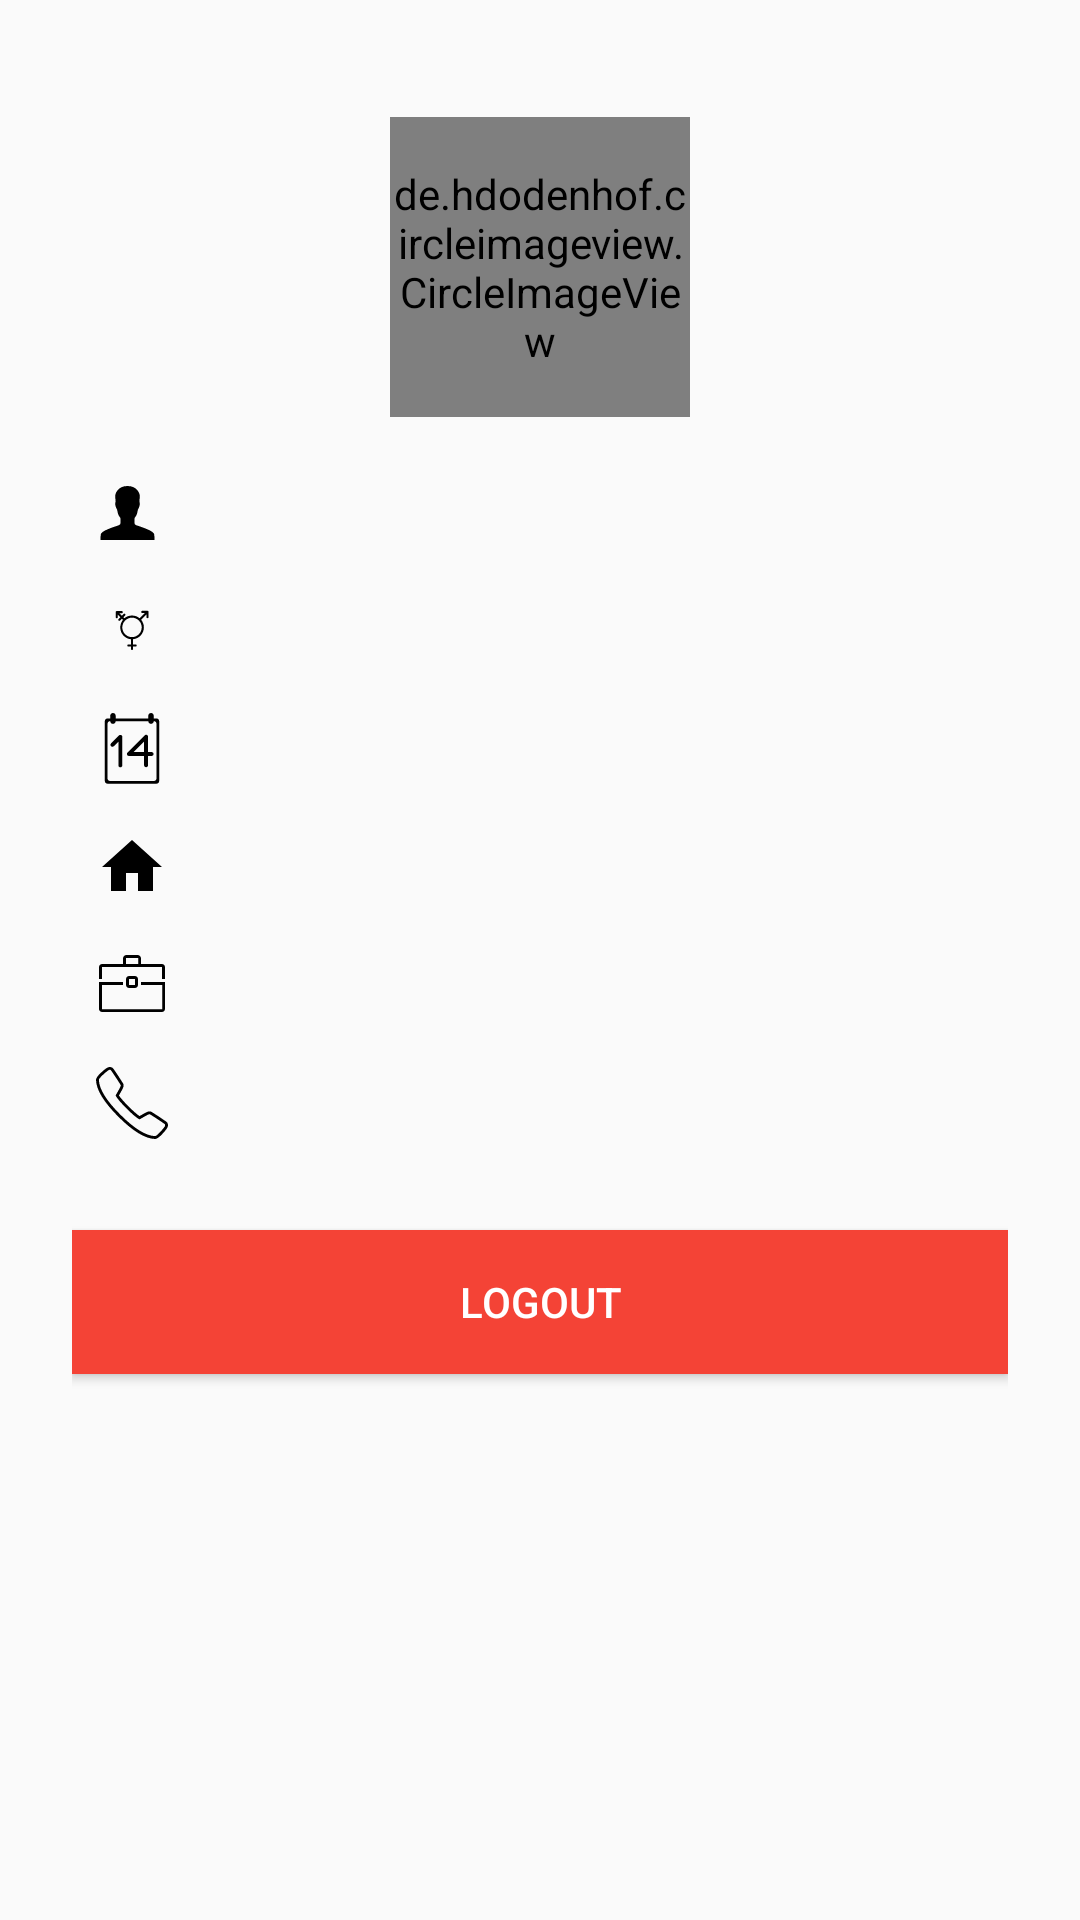

Write the Android layout XML for this screen, with the resource values it uses.
<!-- AndroidManifest.xml: application theme AppTheme -->
<!-- res/layout/fragment_profile_display.xml -->
<?xml version="1.0" encoding="utf-8"?>

<ScrollView xmlns:android="http://schemas.android.com/apk/res/android"
	xmlns:app="http://schemas.android.com/apk/res-auto"
	xmlns:tools="http://schemas.android.com/tools"
	android:layout_width="match_parent"
	android:layout_height="match_parent"
	android:id="@+id/fragDisplayMain"
	android:orientation="vertical"
	tools:context=".fragments.ProfileDisplayFragment">

	<LinearLayout
		android:id="@+id/displayLayout"
		android:layout_width="match_parent"
		android:layout_height="wrap_content"
		android:layout_marginStart="@dimen/dp_24"
		android:layout_marginTop="@dimen/dp_24"
		android:layout_marginEnd="@dimen/dp_24"
		android:layout_marginBottom="@dimen/dp_72"
		android:orientation="vertical">

		<RelativeLayout
			android:layout_width="match_parent"
			android:layout_height="wrap_content">

			<ImageButton
				android:id="@+id/btnHealth"
				android:layout_width="wrap_content"
				android:layout_height="wrap_content"
				android:background="@android:color/transparent"
				android:contentDescription="@string/avatar"
				app:srcCompat="@drawable/ic_hospital" />

			<ImageButton
				android:id="@+id/btnEdit"
				android:layout_width="wrap_content"
				android:layout_height="wrap_content"
				android:layout_alignParentEnd="true"
				android:background="@android:color/transparent"
				android:contentDescription="@string/avatar"
				app:srcCompat="@drawable/ic_edit" />
		</RelativeLayout>

		<de.hdodenhof.circleimageview.CircleImageView
			android:id="@+id/imgUserProfile"
			android:layout_width="100dp"
			android:layout_height="100dp"
			android:layout_gravity="center_horizontal"
			android:layout_marginTop="15dp"
			android:gravity="center_horizontal"
			app:srcCompat="@drawable/ic_person"
			app:civ_border_color="#FF000000"
			app:civ_border_width="2dp" />


		<TextView
			android:id="@+id/txtUserName"
			android:layout_width="wrap_content"
			android:layout_height="wrap_content"
			android:layout_marginStart="8dp"
			android:layout_marginTop="20dp"
			android:drawableStart="@drawable/ic_person_thick"
			android:drawablePadding="8dp"
			android:textAppearance="?android:attr/textAppearanceMedium"
			android:textSize="18sp"
			tools:text="@string/text_placeholder" />

		<TextView
			android:id="@+id/txtUserGender"
			android:layout_width="wrap_content"
			android:layout_height="wrap_content"
			android:layout_marginStart="8dp"
			android:layout_marginTop="15dp"
			android:drawableStart="@drawable/ic_gender"
			android:drawablePadding="8dp"
			android:textAppearance="?android:attr/textAppearanceMedium"
			android:textSize="18sp"
			tools:text="@string/text_placeholder" />

		<TextView
			android:id="@+id/txtUserDob"
			android:layout_width="wrap_content"
			android:layout_height="wrap_content"
			android:layout_marginStart="8dp"
			android:layout_marginTop="15dp"
			android:drawableStart="@drawable/ic_date"
			android:drawablePadding="8dp"
			android:textAppearance="?android:attr/textAppearanceMedium"
			android:textSize="18sp"
			tools:text="@string/text_placeholder" />

		<TextView
			android:id="@+id/txtUserHomeAddress"
			android:layout_width="wrap_content"
			android:layout_height="wrap_content"
			android:layout_marginStart="8dp"
			android:layout_marginTop="15dp"
			android:drawableStart="@drawable/ic_home"
			android:drawablePadding="8dp"
			android:textAppearance="?android:attr/textAppearanceMedium"
			android:textSize="18sp"
			tools:text="@string/text_placeholder" />

		<TextView
			android:id="@+id/txtUserWorkAddress"
			android:layout_width="wrap_content"
			android:layout_height="wrap_content"
			android:layout_marginStart="8dp"
			android:layout_marginTop="15dp"
			android:drawableStart="@drawable/ic_work"
			android:drawablePadding="8dp"
			android:textAppearance="?android:attr/textAppearanceMedium"
			android:textSize="18sp"
			tools:text="@string/text_placeholder" />


		<TextView
			android:id="@+id/txtUserMobileNumber"
			android:layout_width="wrap_content"
			android:layout_height="wrap_content"
			android:layout_marginStart="8dp"
			android:layout_marginTop="15dp"
			android:drawableStart="@drawable/ic_phone"
			android:drawablePadding="8dp"
			android:textAppearance="?android:attr/textAppearanceMedium"
			android:textSize="18sp"
			tools:text="@string/text_placeholder" />

		<Button
			android:id="@+id/btnLogout"
			android:layout_width="match_parent"
			android:layout_height="wrap_content"
			android:layout_marginTop="@dimen/dp_30"
			android:layout_marginBottom="@dimen/dp_72"
			android:background="@color/colorPrimary"
			android:text="@string/logout"
			android:textColor="@color/colorWhite" />

	</LinearLayout>


</ScrollView>
<!-- resources referenced by this layout -->
<resources>
  <color name="colorPrimary">#F44336</color>
  <color name="colorWhite">@android:color/white</color>
  <dimen name="dp_24">24dp</dimen>
  <dimen name="dp_30">30dp</dimen>
  <dimen name="dp_72">72dp</dimen>
  <!-- drawable ic_edit (drawable) -->
  <vector xmlns:android="http://schemas.android.com/apk/res/android"
  	android:width="24dp"
  	android:height="24dp"
  	android:autoMirrored="true"
  	android:viewportWidth="24.0"
  	android:viewportHeight="24.0">
  	<path
  		android:fillColor="#FF000000"
  		android:pathData="M3,17.25V21h3.75L17.81,9.94l-3.75,-3.75L3,17.25zM20.71,7.04c0.39,-0.39 0.39,-1.02 0,-1.41l-2.34,-2.34c-0.39,-0.39 -1.02,-0.39 -1.41,0l-1.83,1.83 3.75,3.75 1.83,-1.83z" />
  </vector>
  <!-- drawable ic_home (drawable) -->
  <vector xmlns:android="http://schemas.android.com/apk/res/android"
  	android:width="24dp"
  	android:height="24dp"
  	android:autoMirrored="true"
  	android:viewportWidth="24.0"
  	android:viewportHeight="24.0">
  	<path
  		android:fillColor="#FF000000"
  		android:pathData="M10,20v-6h4v6h5v-8h3L12,3 2,12h3v8z" />
  </vector>
  <!-- drawable ic_person_thick (drawable) -->
  <vector xmlns:android="http://schemas.android.com/apk/res/android"
  	android:width="24dp"
  	android:height="24dp"
  	android:autoMirrored="true"
  	android:viewportWidth="512"
  	android:viewportHeight="512">
  	<path
  		android:fillColor="#FF000000"
  		android:pathData="M416,448c0,0 0,-26.4 -2.2,-40.2c-1.8,-10.9 -16.9,-25.3 -81.1,-48.9c-63.2,-23.2 -59.3,-11.9 -59.3,-54.6c0,-27.7 14.1,-11.6 23.1,-64.2c3.5,-20.7 6.3,-6.9 13.9,-40.1c4,-17.4 -2.7,-18.7 -1.9,-27c0.8,-8.3 1.6,-15.7 3.1,-32.7C313.4,119.3 293.9,64 224,64c-69.9,0 -89.4,55.3 -87.5,76.4c1.5,16.9 2.3,24.4 3.1,32.7c0.8,8.3 -5.9,9.6 -1.9,27c7.6,33.1 10.4,19.3 13.9,40.1c9,52.6 23.1,36.5 23.1,64.2c0,42.8 3.9,31.5 -59.3,54.6c-64.2,23.5 -79.4,38 -81.1,48.9C32,421.6 32,448 32,448h192H416z" />
  </vector>
  <!-- drawable ic_phone (drawable) -->
  <vector xmlns:android="http://schemas.android.com/apk/res/android"
  	android:width="24dp"
  	android:height="24dp"
  	android:viewportWidth="50"
  	android:viewportHeight="50">
  	<path
  		android:fillColor="#00000000"
  		android:pathData="M30.217,35.252c0,0 4.049,-2.318 5.109,-2.875c1.057,-0.559 2.152,-0.7 2.817,-0.294c1.007,0.616 9.463,6.241 10.175,6.739c0.712,0.499 1.055,1.924 0.076,3.32c-0.975,1.396 -5.473,6.916 -7.379,6.857c-1.909,-0.062 -9.846,-0.236 -24.813,-15.207C1.238,18.826 1.061,10.887 1,8.978C0.939,7.07 6.459,2.571 7.855,1.595c1.398,-0.975 2.825,-0.608 3.321,0.078c0.564,0.781 6.124,9.21 6.736,10.176c0.419,0.66 0.265,1.761 -0.294,2.819c-0.556,1.06 -2.874,5.109 -2.874,5.109s1.634,2.787 7.16,8.312C27.431,33.615 30.217,35.252 30.217,35.252z"
  		android:strokeWidth="2"
  		android:strokeColor="#000000" />
  </vector>
  <string name="avatar">Avatar</string>
  <string name="logout">Logout</string>
  <string name="text_placeholder">Dummy Text Here</string>
  <style name="AppTheme" parent="Theme.AppCompat.Light.NoActionBar">
  		
  		<item name="colorPrimary">@color/colorPrimary</item>
  		<item name="colorPrimaryDark">@color/colorPrimaryDark</item>
  		<item name="colorAccent">@color/colorAccent</item>
  		<item name="preferenceTheme">@style/PreferenceThemeOverlay</item>
  	</style>
  <color name="colorPrimaryDark">#E53935</color>
  <color name="colorAccent">#FF5722</color>
</resources>
